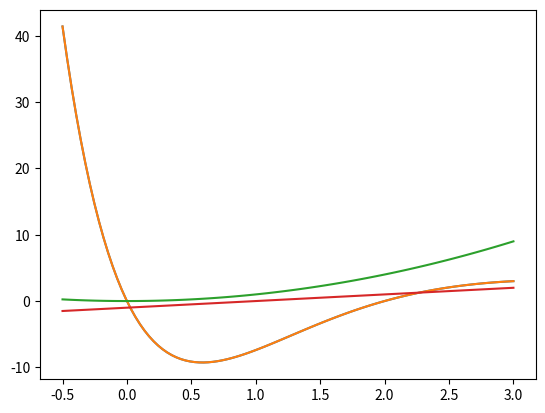

Source code (Python):
"""
This module illustrates how to create a basic plot using matplotlib library.
"""
import numpy as np
import matplotlib.pyplot as plt

def f(x):
    return x*(x-2)*np.exp(3-x)

x = np.linspace(-0.5, 3.0, 100) # 100 values between -0.5 and 3.0
y = f(x)

ax = plt.plot(x, y)
plt.show()

lines = plt.plot(x, f(x), x, x**2, x, x-1)
plt.show()
